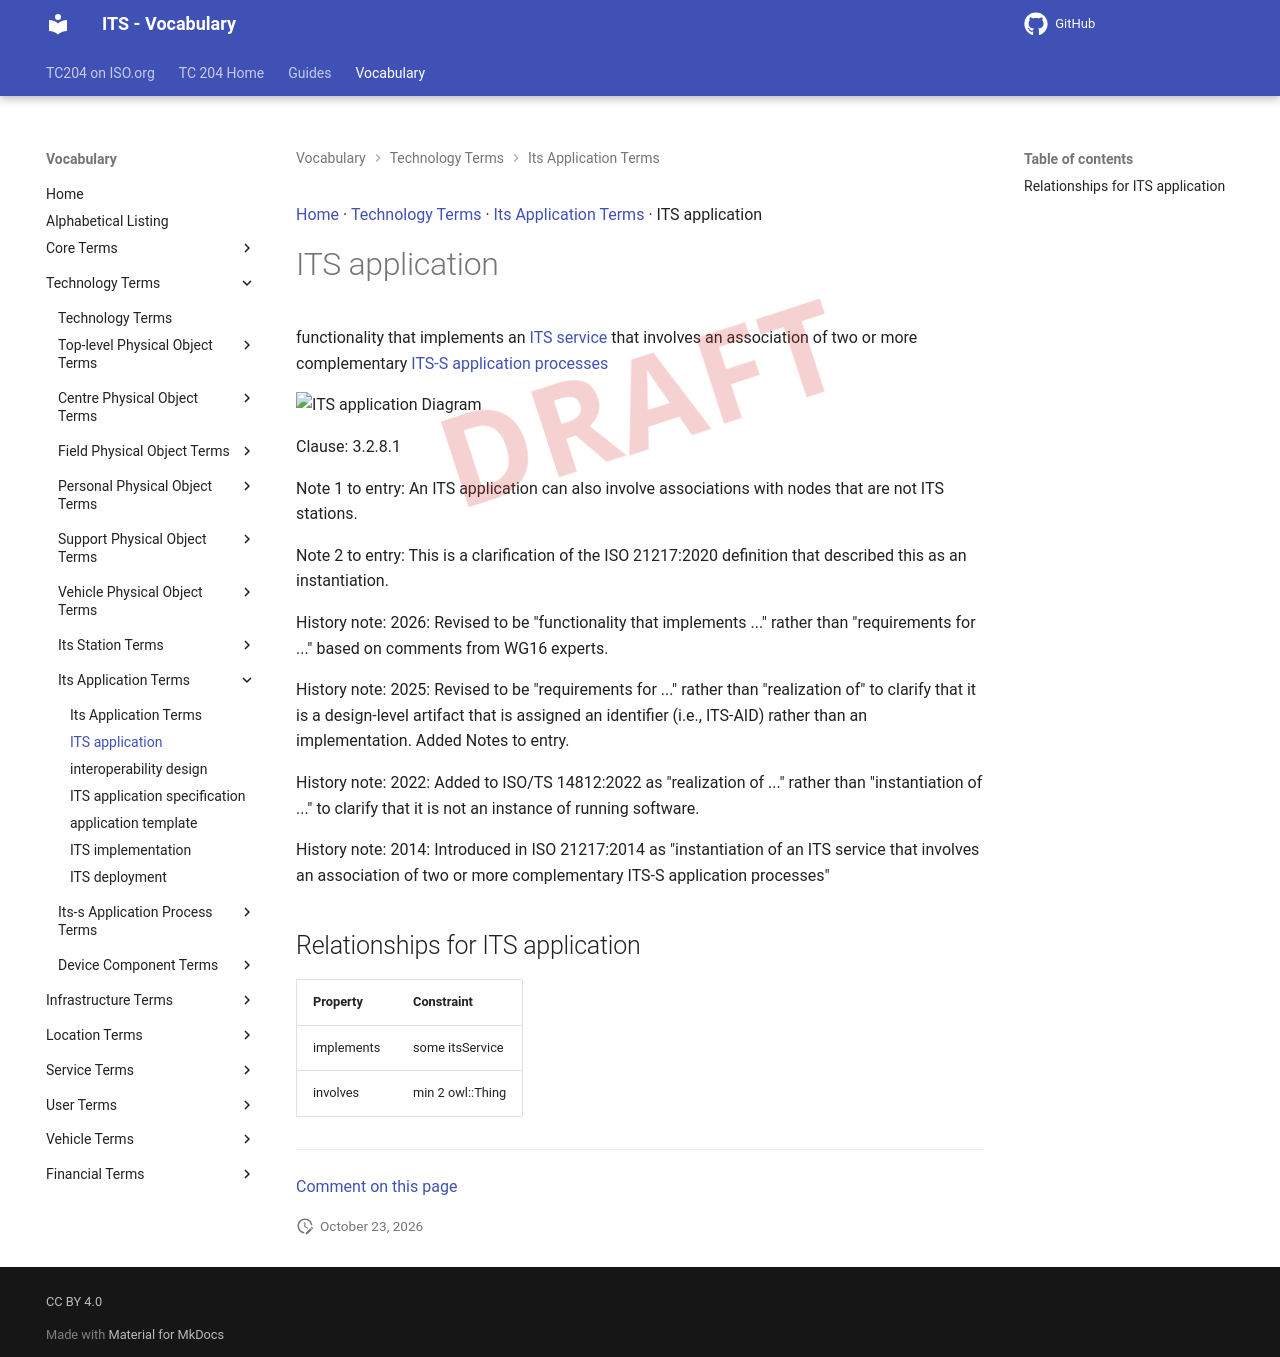

repository: ISO-TC204/iso14812 · page: v1.1.2-alpha.5/terms/ITS application/index.html · generator: mkdocs

[Home](../index.md) · [Technology Terms](groups/Technology Terms.md) · [Its Application Terms](patterns/Its Application Terms.md) · ITS application

# ITS application

<div class="draft4-watermark" aria-hidden="true"></div>

functionality that implements an [ITS service](ITS service.md) that involves an association of two or more complementary [ITS-S application processes](ITS-S application process.md)

<object type="image/svg+xml" data="../../diagrams/ITS application.dot.svg">
    <img alt="ITS application Diagram" src="../../diagrams/ITS application.dot.png" /> <!-- Fallback for non-SVG browsers -->
</object>

Clause: 3.2.8.1

Note 1 to entry: An ITS application can also involve associations with nodes that are not ITS stations.

Note 2 to entry: This is a clarification of the ISO 21217:2020 definition that described this as an instantiation.

History note: 2026: Revised to be "functionality that implements ..." rather than "requirements for ..." based on comments from WG16 experts.

History note: 2025: Revised to be "requirements for ..." rather than "realization of" to clarify that it is a design-level artifact that is assigned an identifier (i.e., ITS-AID) rather than an implementation. Added Notes to entry.

History note: 2022: Added to ISO/TS 14812:2022 as "realization of ..." rather than "instantiation of ..." to clarify that it is not an instance of running software.

History note: 2014: Introduced in ISO 21217:2014 as "instantiation of an ITS service that involves an association of two or more complementary ITS-S application processes"

## Relationships for ITS application

| Property | Constraint |
| --- | --- |
| implements | some itsService |
| involves | min 2 owl::Thing |


---

[Comment on this page](https://github.com/ISO-TC204/iso14812/issues/new?template=page-feedback.yml&title=%5BPage+feedback%5D+ITS+application&page-title=ITS+application&page-path=terms%2FITS+application.md)
